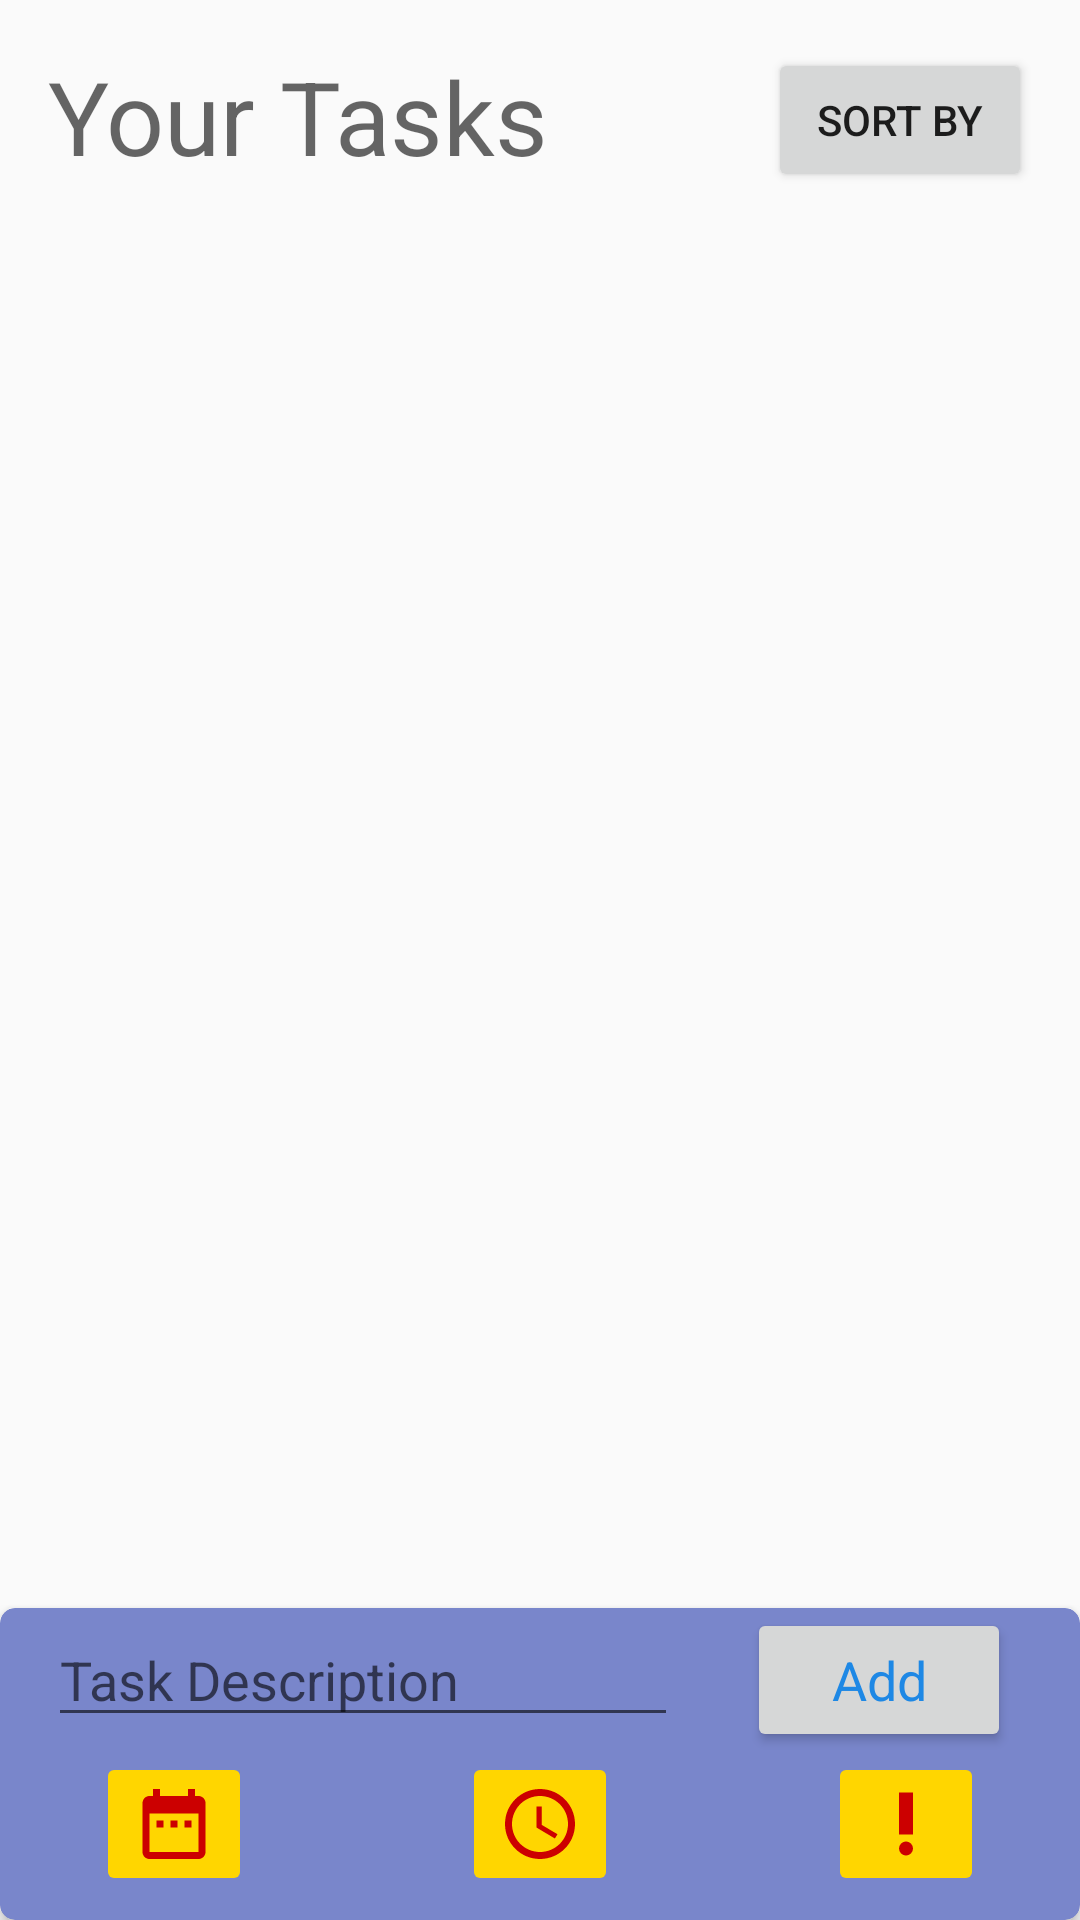

Produce the Android XML layout that renders to this screen, including the resource entries it uses.
<!-- AndroidManifest.xml: application theme Theme.TaskCheck -->
<!-- res/layout/activity_main.xml -->
<?xml version="1.0" encoding="utf-8"?>
<androidx.constraintlayout.widget.ConstraintLayout xmlns:android="http://schemas.android.com/apk/res/android"
    xmlns:app="http://schemas.android.com/apk/res-auto"
    xmlns:tools="http://schemas.android.com/tools"
    android:id="@+id/parent_view"
    android:layout_width="match_parent"
    android:layout_height="match_parent"
    tools:context=".MainActivity">

    <TextView
        android:id="@+id/text_view_your_tasks"
        android:layout_width="wrap_content"
        android:layout_height="wrap_content"
        android:layout_marginStart="16dp"
        android:layout_marginTop="16dp"
        android:text="@string/your_tasks"
        android:textAppearance="@style/TextAppearance.AppCompat.Display1"
        app:layout_constraintStart_toStartOf="parent"
        app:layout_constraintTop_toTopOf="parent" />

    <Button
        android:id="@+id/button_sort_by"
        android:layout_width="wrap_content"
        android:layout_height="wrap_content"
        android:layout_marginTop="16dp"
        android:layout_marginEnd="16dp"
        android:onClick="showSortByPopupMenu"
        android:text="@string/sort_by"
        app:layout_constraintEnd_toEndOf="parent"
        app:layout_constraintTop_toTopOf="parent" />

    <androidx.recyclerview.widget.RecyclerView
        android:id="@+id/recycler_view_tasks"
        android:layout_width="0dp"
        android:layout_height="0dp"
        android:layout_marginStart="16dp"
        android:layout_marginTop="16dp"
        android:layout_marginEnd="16dp"
        android:layout_marginBottom="8dp"
        android:background="#0064FFDA"
        android:scrollbars="vertical"
        app:layout_constraintBottom_toTopOf="@+id/cardView"
        app:layout_constraintEnd_toEndOf="parent"
        app:layout_constraintStart_toStartOf="parent"
        app:layout_constraintTop_toBottomOf="@+id/text_view_your_tasks">

    </androidx.recyclerview.widget.RecyclerView>

    <androidx.cardview.widget.CardView
        android:id="@+id/cardView"
        android:layout_width="match_parent"
        android:layout_height="0dp"
        app:cardBackgroundColor="#7986CB"
        app:cardCornerRadius="5dp"
        app:cardElevation="3dp"
        app:layout_constraintBottom_toBottomOf="parent"
        app:layout_constraintEnd_toEndOf="parent"
        app:layout_constraintStart_toStartOf="parent">

        <androidx.constraintlayout.widget.ConstraintLayout
            android:layout_width="match_parent"
            android:layout_height="match_parent">

            <EditText
                android:id="@+id/edit_text_task_description"
                style="@style/Widget.AppCompat.EditText"
                android:layout_width="wrap_content"
                android:layout_height="wrap_content"
                android:layout_marginStart="16dp"
                android:autofillHints="@string/task_description"
                android:ems="10"
                android:hint="@string/task_description"
                android:inputType="textShortMessage"
                android:singleLine="true"
                android:textAppearance="@style/TextAppearance.AppCompat.Medium"
                android:textColor="#DEEDED"
                app:layout_constraintBaseline_toBaselineOf="@+id/button_add_task"
                app:layout_constraintStart_toStartOf="parent" />

            <ImageButton
                android:id="@+id/image_button_due_date"
                android:layout_width="wrap_content"
                android:layout_height="wrap_content"
                android:layout_marginStart="32dp"
                android:layout_marginBottom="8dp"
                android:adjustViewBounds="false"
                android:backgroundTint="#FFD600"
                android:contentDescription="@string/add_due_date"
                android:cropToPadding="false"
                android:onClick="showDatePickerDialog"
                android:scaleType="centerCrop"
                android:tooltipText="Set due date"
                app:layout_constraintBottom_toBottomOf="parent"
                app:layout_constraintStart_toStartOf="parent"
                app:srcCompat="@drawable/ic_baseline_date_range_28"
                tools:targetApi="o" />

            <ImageButton
                android:id="@+id/image_button_due_time"
                android:layout_width="wrap_content"
                android:layout_height="wrap_content"
                android:layout_marginStart="32dp"
                android:layout_marginEnd="32dp"
                android:layout_marginBottom="8dp"
                android:adjustViewBounds="false"
                android:backgroundTint="#FFD600"
                android:contentDescription="@string/add_due_date"
                android:cropToPadding="false"
                android:onClick="showTimePickerDialog"
                android:scaleType="centerCrop"
                android:tooltipText="Set due time"
                app:layout_constraintBottom_toBottomOf="parent"
                app:layout_constraintEnd_toStartOf="@+id/image_button_task_priority"
                app:layout_constraintStart_toEndOf="@+id/image_button_due_date"
                app:srcCompat="@drawable/ic_baseline_access_time_28"
                tools:targetApi="o" />

            <ImageButton
                android:id="@+id/image_button_task_priority"
                android:layout_width="wrap_content"
                android:layout_height="wrap_content"
                android:layout_marginEnd="32dp"
                android:layout_marginBottom="8dp"
                android:backgroundTint="#FFD600"
                android:contentDescription="@string/add_due_date"
                android:cropToPadding="false"
                android:onClick="showPriorityMenu"
                android:scaleType="centerCrop"
                android:tooltipText="Add priority"
                app:layout_constraintBottom_toBottomOf="parent"
                app:layout_constraintEnd_toEndOf="parent"
                app:srcCompat="@drawable/ic_baseline_priority_high_24"
                tools:targetApi="o" />

            <Button
                android:id="@+id/button_add_task"
                style="@style/Widget.AppCompat.Button"
                android:layout_width="wrap_content"
                android:layout_height="wrap_content"
                android:layout_marginStart="16dp"
                android:layout_marginEnd="16dp"
                android:onClick="addTask"
                android:text="@string/add_task"
                android:textAppearance="@style/TextAppearance.AppCompat.Medium"
                android:textColor="#1E88E5"
                app:iconTint="#039BE5"
                app:layout_constraintBottom_toTopOf="@+id/image_button_due_date"
                app:layout_constraintEnd_toEndOf="parent"
                app:layout_constraintStart_toEndOf="@+id/edit_text_task_description"
                app:rippleColor="#1E88E5"
                app:strokeColor="#1E88E5" />

        </androidx.constraintlayout.widget.ConstraintLayout>

    </androidx.cardview.widget.CardView>


</androidx.constraintlayout.widget.ConstraintLayout>
<!-- resources referenced by this layout -->
<resources>
  <!-- drawable ic_baseline_access_time_28 (drawable) -->
  <vector xmlns:android="http://schemas.android.com/apk/res/android"
      android:width="28dp"
      android:height="28dp"
      android:tint="@android:color/holo_red_dark"
      android:viewportWidth="24"
      android:viewportHeight="24">
      <path
          android:fillColor="@android:color/white"
          android:pathData="M11.99,2C6.47,2 2,6.48 2,12s4.47,10 9.99,10C17.52,22 22,17.52 22,12S17.52,2 11.99,2zM12,20c-4.42,0 -8,-3.58 -8,-8s3.58,-8 8,-8 8,3.58 8,8 -3.58,8 -8,8z" />
      <path
          android:fillColor="@android:color/white"
          android:pathData="M12.5,7H11v6l5.25,3.15 0.75,-1.23 -4.5,-2.67z" />
  </vector>
  <!-- drawable ic_baseline_date_range_28 (drawable) -->
  <vector android:height="28dp" android:tint="@android:color/holo_red_dark"
      android:viewportHeight="24" android:viewportWidth="24"
      android:width="28dp" xmlns:android="http://schemas.android.com/apk/res/android">
      <path android:fillColor="@android:color/white" android:pathData="M9,11L7,11v2h2v-2zM13,11h-2v2h2v-2zM17,11h-2v2h2v-2zM19,4h-1L18,2h-2v2L8,4L8,2L6,2v2L5,4c-1.11,0 -1.99,0.9 -1.99,2L3,20c0,1.1 0.89,2 2,2h14c1.1,0 2,-0.9 2,-2L21,6c0,-1.1 -0.9,-2 -2,-2zM19,20L5,20L5,9h14v11z"/>
  </vector>
  <!-- drawable ic_baseline_priority_high_24 (drawable) -->
  <vector xmlns:android="http://schemas.android.com/apk/res/android"
      android:width="28dp"
      android:height="28dp"
      android:tint="@android:color/holo_red_dark"
      android:viewportWidth="24"
      android:viewportHeight="24">
      <path
          android:fillColor="@android:color/white"
          android:pathData="M12,19m-2,0a2,2 0,1 1,4 0a2,2 0,1 1,-4 0" />
      <path
          android:fillColor="@android:color/white"
          android:pathData="M10,3h4v12h-4z" />
  </vector>
  <string name="add_due_date">Add Due Date</string>
  <string name="add_task">Add</string>
  <string name="sort_by">Sort By</string>
  <string name="task_description">Task Description</string>
  <string name="your_tasks">Your Tasks</string>
  <style name="Theme.TaskCheck" parent="Theme.AppCompat.DayNight.DarkActionBar">
          
          <item name="colorPrimary">@color/purple_500</item>
          <item name="colorPrimaryVariant">@color/purple_700</item>
          <item name="colorOnPrimary">@color/white</item>
          
          <item name="colorSecondary">@color/teal_200</item>
          <item name="colorSecondaryVariant">@color/teal_700</item>
          <item name="colorOnSecondary">@color/black</item>
          
          <item name="android:statusBarColor" tools:targetApi="l">?attr/colorPrimaryVariant</item>
          
      </style>
  <!-- not gathered from this repository: default colours our renderer supplied (Android Studio template values) -->
  <color name="purple_500">#FF6200EE</color>
  <color name="purple_700">#FF3700B3</color>
  <color name="teal_200">#FF03DAC5</color>
  <color name="teal_700">#FF018786</color>
  <color name="black">#FF000000</color>
  <color name="white">#FFFFFFFF</color>
</resources>
